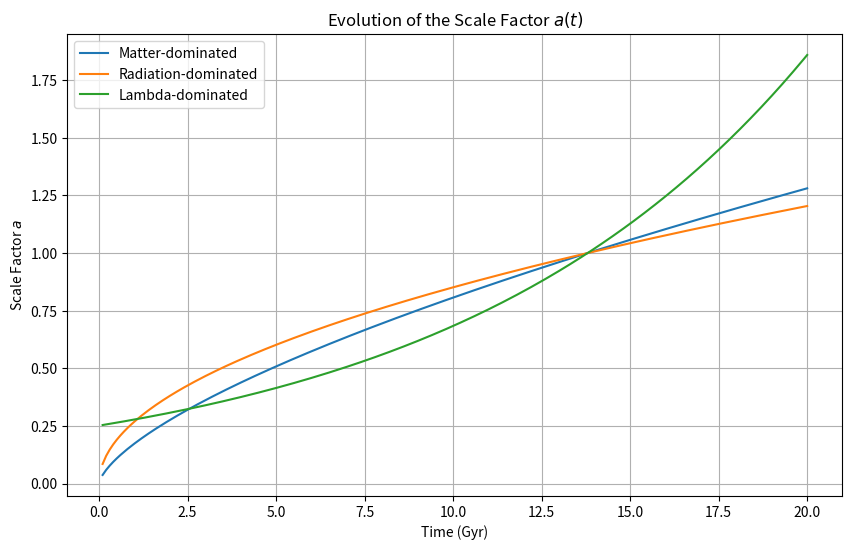

Write the Python code that produced this figure.
%matplotlib inline
import numpy as np
import matplotlib.pyplot as plt

def scale_factor():
    t = np.linspace(0.1, 20, 200) # Gyr
    a_matter = (t/13.8)**(2/3) # Matter dominated
    a_rad = (t/13.8)**(1/2) # Rad dominated
    a_lambda = np.exp(0.1*(t-13.8)) # Dark energy dominated
    
    plt.figure(figsize=(10, 6))
    plt.plot(t, a_matter, label='Matter-dominated')
    plt.plot(t, a_rad, label='Radiation-dominated')
    plt.plot(t, a_lambda, label='Lambda-dominated')
    plt.title("Evolution of the Scale Factor $a(t)$")
    plt.xlabel("Time (Gyr)")
    plt.ylabel("Scale Factor $a$")
    plt.legend()
    plt.grid(True)
    plt.show()

if __name__ == '__main__':
    scale_factor()
